Run: headless pygame with SDL's dummy video driver; simulated clock (each Clock.tick advances the game by its frame time, no real sleeping); random seed 0; keys injected as events and as key.get_pressed() state; no mouse input.
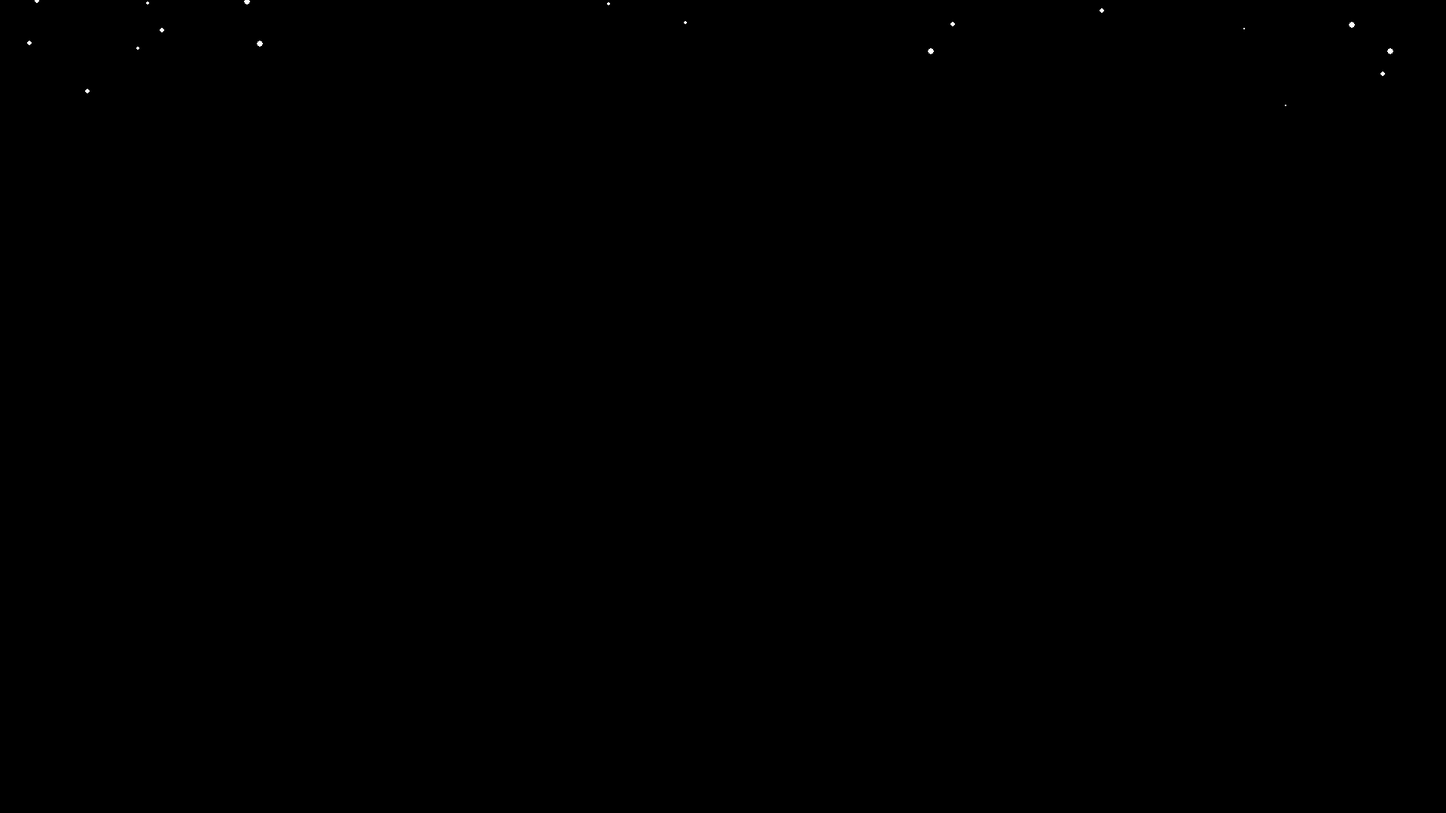
Frame 1 of 4 · flips 1–60 · no input
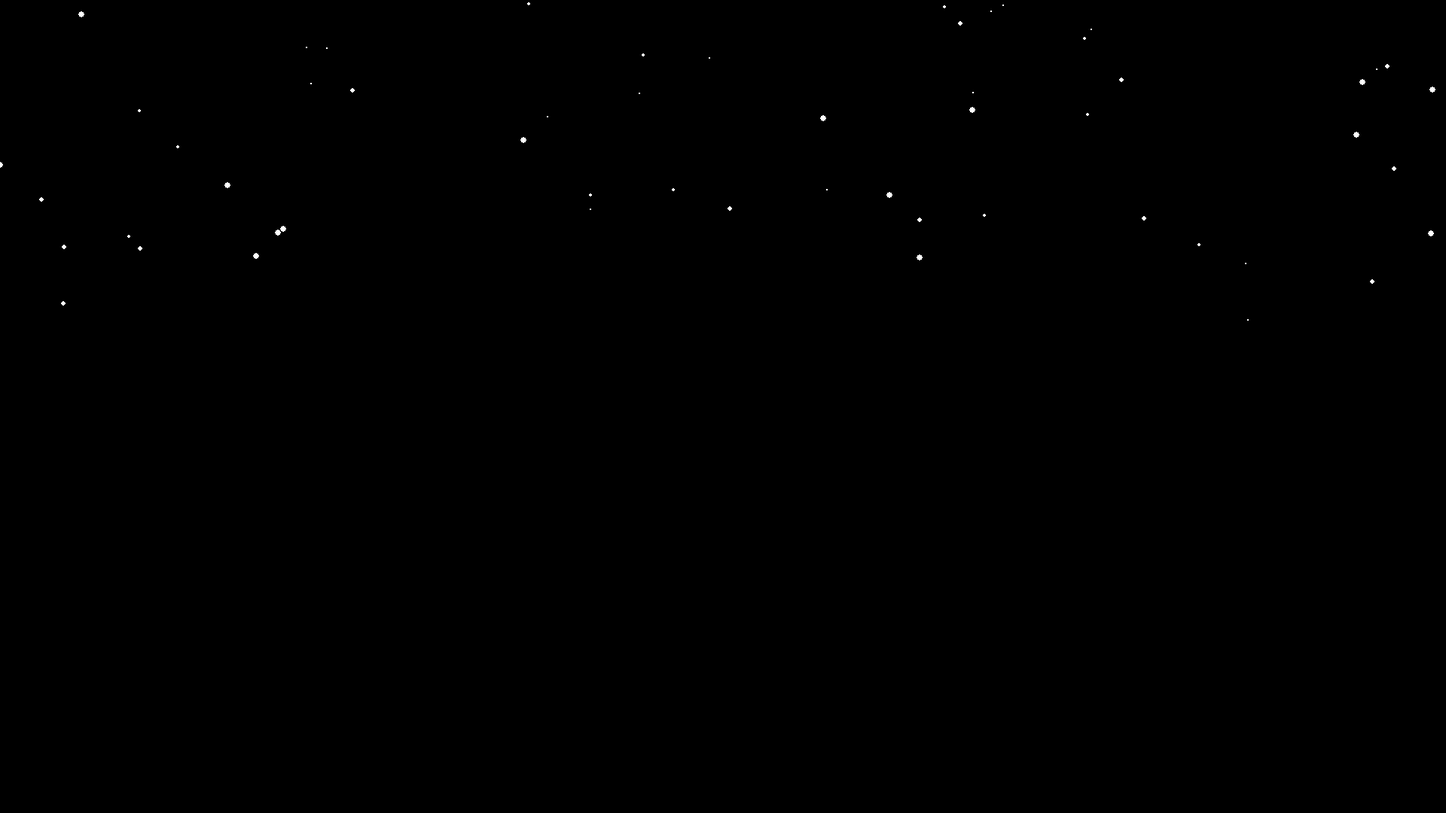
Frame 2 of 4 · flips 61–180 · tapped SPACE, RETURN · held RIGHT (→), D
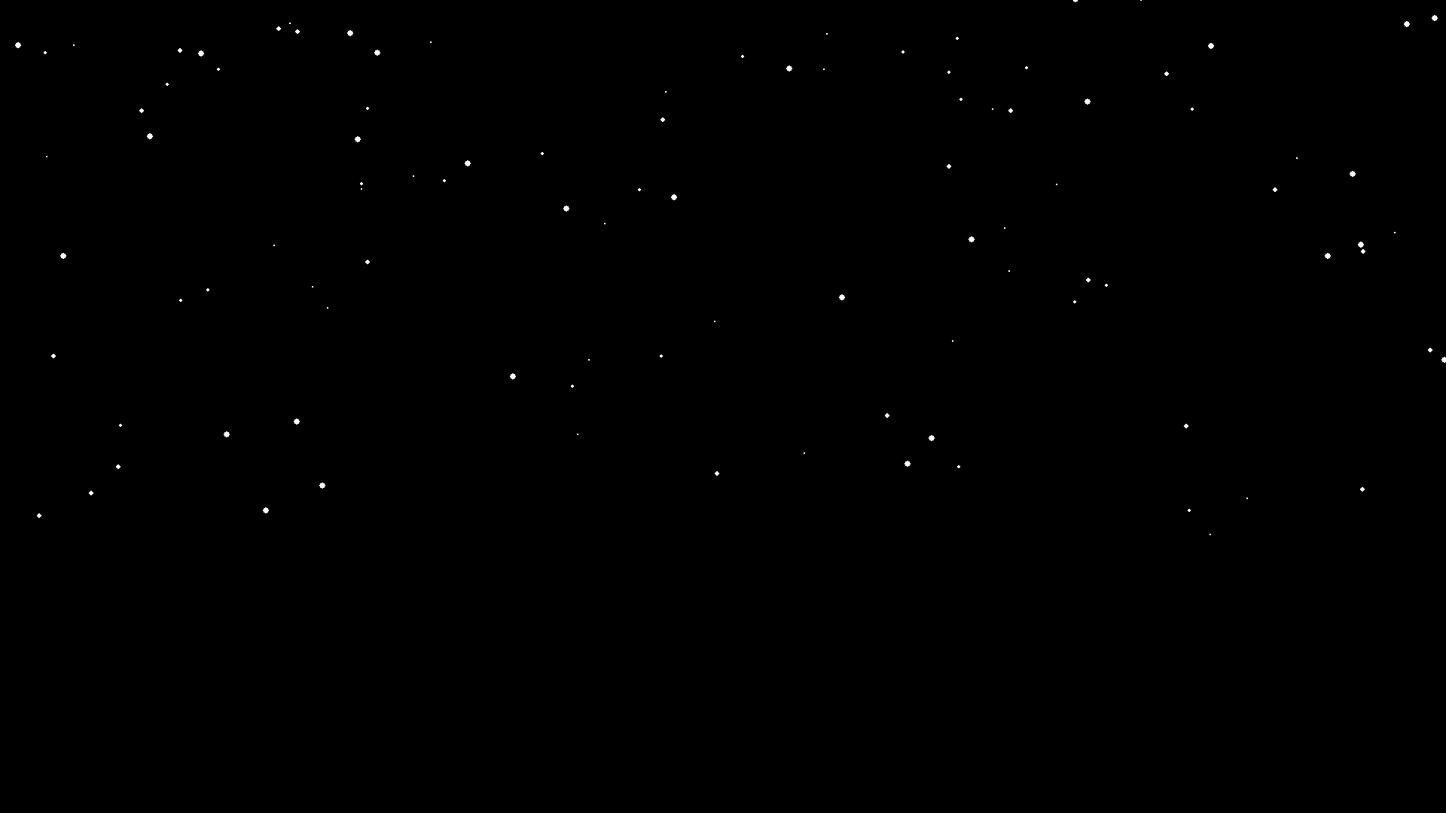
Frame 3 of 4 · flips 181–300 · held DOWN (↓), S
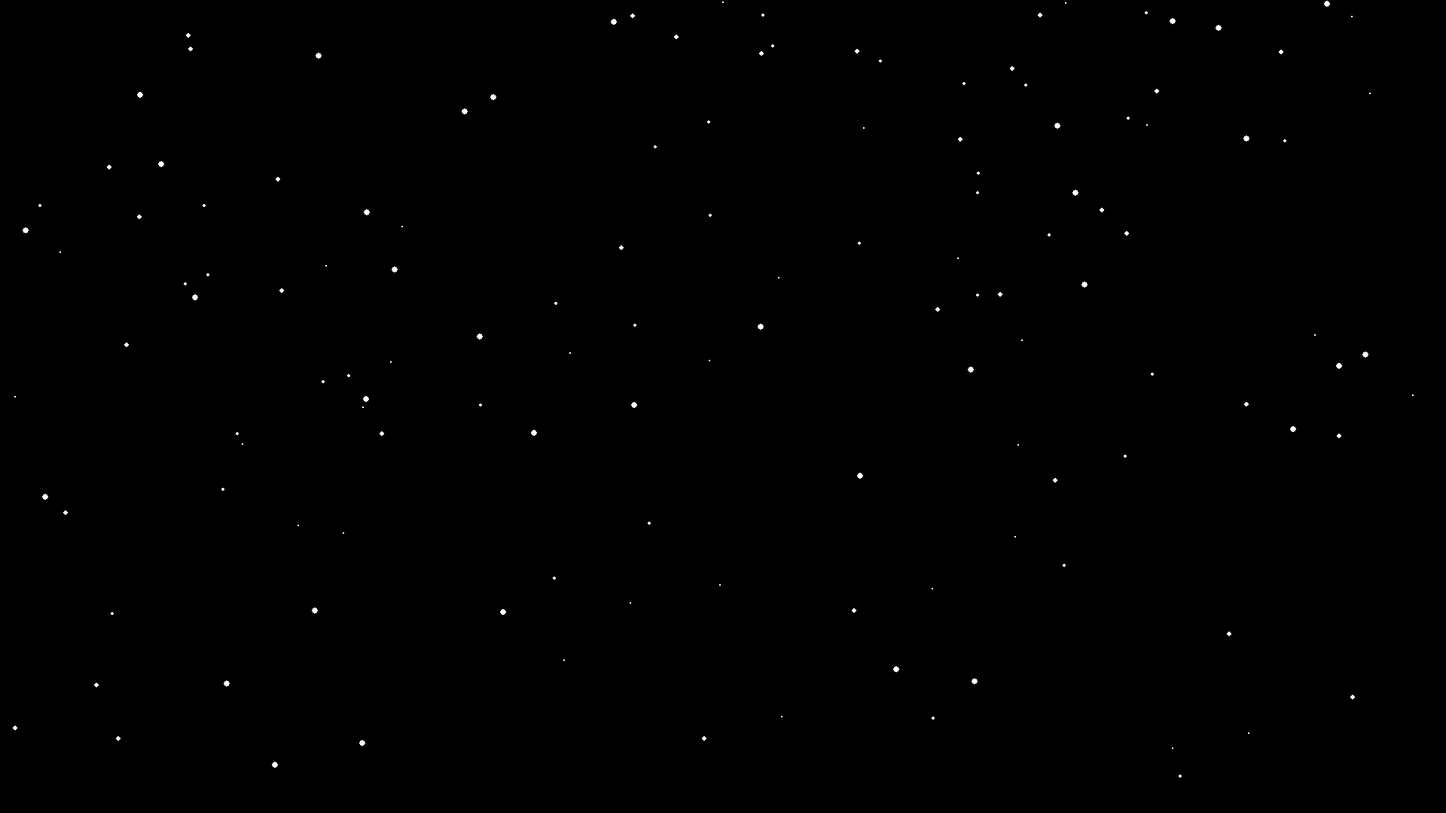
Frame 4 of 4 · flips 301–420 · held LEFT (←), A, UP (↑), W

The pygame program that drew these frames:

import pygame
import random
import sys

# Инициализация Pygame
pygame.init()

# Параметры экрана
WIDTH, HEIGHT = 1920, 1080
screen = pygame.display.set_mode((WIDTH, HEIGHT))
pygame.display.set_caption("Падение снежинок")

# Цвета
BLACK = (0, 0, 0)
WHITE = (255, 255, 255)

# Класс снежинки
class Snowflake:
    def __init__(self):
        self.x = random.randint(0, WIDTH)
        self.y = random.randint(-HEIGHT, 0)  # начинаем выше экрана
        self.radius = random.randint(1, 4)
        self.speed = random.uniform(1, 3)    # скорость падения
        self.wind = random.uniform(-0.5, 0.5)  # горизонтальный дрейф

    def update(self):
        self.y += self.speed
        self.x += self.wind
        # если ушла за границы снизу – сбросить наверх
        if self.y > HEIGHT + self.radius:
            self.y = random.randint(-HEIGHT, -self.radius)
            self.x = random.randint(0, WIDTH)
            self.wind = random.uniform(-0.5, 0.5)

    def draw(self, surface):
        pygame.draw.circle(surface, WHITE, (int(self.x), int(self.y)), self.radius)

# Основная функция
def main():
    clock = pygame.time.Clock()
    snowflakes = []
    # Заполняем начальными снежинками
    for _ in range(200):
        snowflakes.append(Snowflake())

    running = True
    while running:
        for event in pygame.event.get():
            if event.type == pygame.QUIT:
                running = False

        # Добавляем новые снежинки с небольшой вероятностью
        if random.random() < 0.005:  # 10% шанс за кадр
            snowflakes.append(Snowflake())

        # Обновление
        for flake in snowflakes:
            flake.update()

        # Отрисовка
        screen.fill(BLACK)
        for flake in snowflakes:
            flake.draw(screen)

        pygame.display.flip()
        clock.tick(120)  # 60 кадров в секунду

    pygame.quit()
    sys.exit()

if __name__ == "__main__":
    main()
